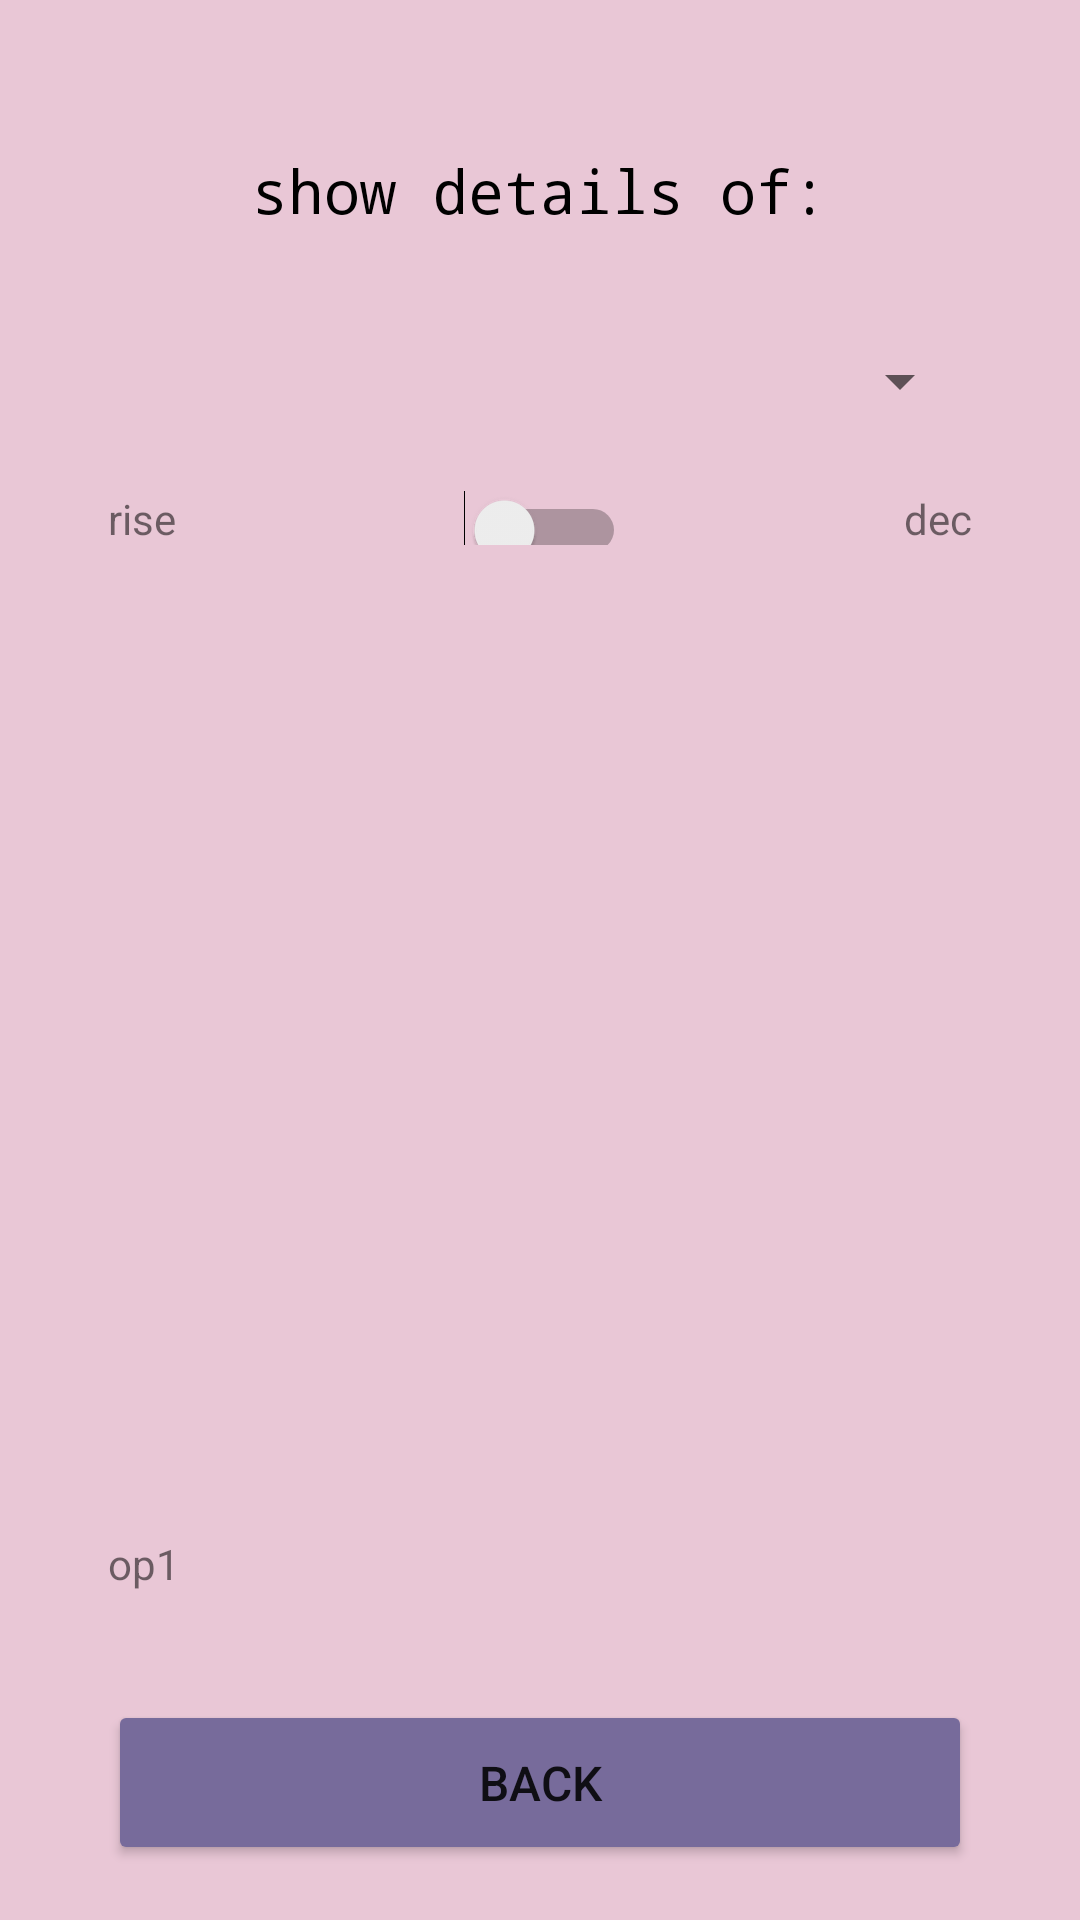

Here is an Android app screen rendered from its layout file. Give the layout XML and the strings, colors and styles it references.
<!-- AndroidManifest.xml: application theme Theme.AppCompat.DayNight.DarkActionBar -->
<!-- res/layout/activity_show_details.xml -->
<?xml version="1.0" encoding="utf-8"?>
<LinearLayout xmlns:android="http://schemas.android.com/apk/res/android"
    xmlns:app="http://schemas.android.com/apk/res-auto"
    xmlns:tools="http://schemas.android.com/tools"
    android:layout_width="match_parent"
    android:layout_height="match_parent"
    android:background="#E9C7D6"
    tools:context=".MainActivity">

    <Space
        android:layout_width="0dp"
        android:layout_height="match_parent"
        android:layout_weight="10" />

    <LinearLayout
        android:layout_width="0dp"
        android:layout_height="match_parent"
        android:layout_weight="80"
        android:orientation="vertical">

        <Space
            android:layout_width="match_parent"
            android:layout_height="0dp"
            android:layout_weight="2" />

        <TextView
            android:id="@+id/titleShowDetails"
            android:layout_width="match_parent"
            android:layout_height="0dp"
            android:layout_weight="3"
            android:fontFamily="monospace"
            android:gravity="center"
            android:text="show details of:"
            android:textColor="#000000"
            android:textSize="20sp" />

        <Space
            android:layout_width="match_parent"
            android:layout_height="0dp"
            android:layout_weight="1" />

        <Spinner
            android:id="@+id/sort_list_options"
            android:layout_width="match_parent"
            android:layout_height="0dp"
            android:layout_weight="2" />

        <Space
            android:layout_width="match_parent"
            android:layout_height="0dp"
            android:layout_weight="1" />

        <LinearLayout
            android:id="@+id/orderLyaut"
            android:layout_width="match_parent"
            android:layout_height="0dp"
            android:layout_weight="1"
            android:orientation="horizontal">

            <TextView
                android:id="@+id/textView10"
                android:layout_width="0dp"
                android:layout_height="match_parent"
                android:layout_weight="2"
                android:text="rise" />

            <Switch
                android:id="@+id/switch_order"
                android:layout_width="0dp"
                android:layout_height="match_parent"
                android:layout_weight="1"
                android:onClick="actionToDiffrence_sw"
                tools:ignore="OnClick" />

            <TextView
                android:id="@+id/textView13"
                android:layout_width="0dp"
                android:layout_height="match_parent"
                android:layout_weight="2"
                android:gravity="right"
                android:text="dec" />
        </LinearLayout>

        <Space
            android:layout_width="match_parent"
            android:layout_height="0dp"
            android:layout_weight="2" />

        <ListView
            android:id="@+id/show_filed"
            android:layout_width="match_parent"
            android:layout_height="0dp"
            android:layout_weight="16" />

        <LinearLayout
            android:id="@+id/moreDetails"
            android:layout_width="match_parent"
            android:layout_height="0dp"
            android:layout_weight="3"
            android:orientation="horizontal">

            <TextView
                android:id="@+id/f1"
                android:layout_width="0dp"
                android:layout_height="match_parent"
                android:layout_weight="1"
                android:text="op1" />

        </LinearLayout>

        <Button
            android:id="@+id/back"
            android:layout_width="match_parent"
            android:layout_height="0dp"
            android:layout_weight="3"
            android:backgroundTint="#776B9B"
            android:onClick="back_to_main_menu"
            android:text="Back"
            android:textSize="16sp"
            tools:ignore="OnClick" />

        <Space
            android:layout_width="match_parent"
            android:layout_height="0dp"
            android:layout_weight="1" />
    </LinearLayout>

    <Space
        android:layout_width="0dp"
        android:layout_height="match_parent"
        android:layout_weight="10" />

</LinearLayout>
<!-- resources referenced by this layout -->
<resources>

</resources>
